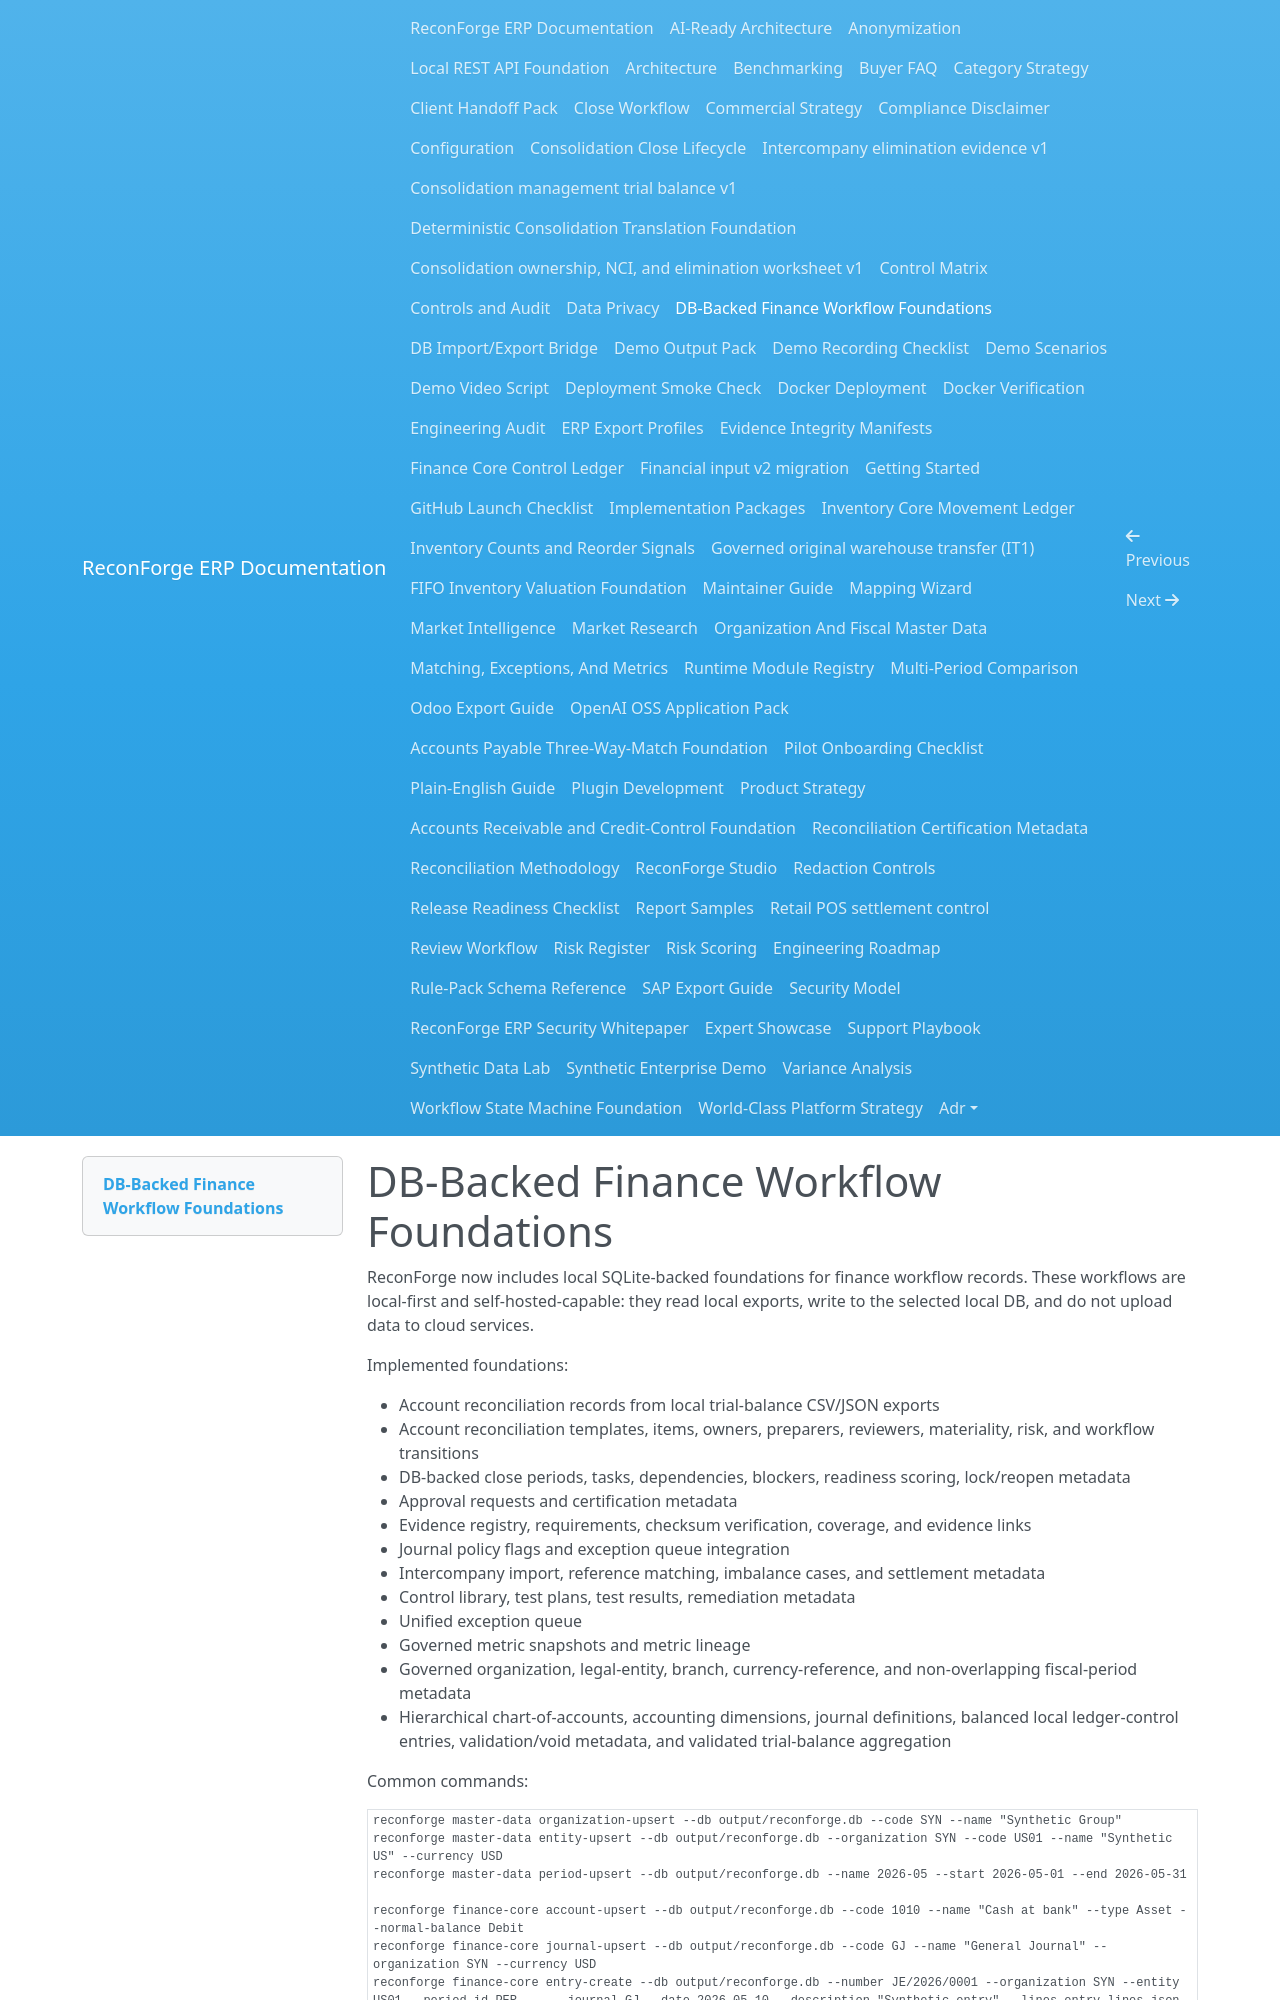

repository: amrzainmubarak/reconforge-erp · page: db-finance-workflows/index.html · generator: mkdocs

# DB-Backed Finance Workflow Foundations

ReconForge now includes local SQLite-backed foundations for finance workflow records. These workflows are local-first and self-hosted-capable: they read local exports, write to the selected local DB, and do not upload data to cloud services.

Implemented foundations:

- Account reconciliation records from local trial-balance CSV/JSON exports
- Account reconciliation templates, items, owners, preparers, reviewers, materiality, risk, and workflow transitions
- DB-backed close periods, tasks, dependencies, blockers, readiness scoring, lock/reopen metadata
- Approval requests and certification metadata
- Evidence registry, requirements, checksum verification, coverage, and evidence links
- Journal policy flags and exception queue integration
- Intercompany import, reference matching, imbalance cases, and settlement metadata
- Control library, test plans, test results, remediation metadata
- Unified exception queue
- Governed metric snapshots and metric lineage
- Governed organization, legal-entity, branch, currency-reference, and non-overlapping fiscal-period metadata
- Hierarchical chart-of-accounts, accounting dimensions, journal definitions, balanced local ledger-control entries, validation/void metadata, and validated trial-balance aggregation

Common commands:

```bash
reconforge master-data organization-upsert --db output/reconforge.db --code SYN --name "Synthetic Group"
reconforge master-data entity-upsert --db output/reconforge.db --organization SYN --code US01 --name "Synthetic US" --currency USD
reconforge master-data period-upsert --db output/reconforge.db --name 2026-05 --start 2026-05-01 --end 2026-05-31

reconforge finance-core account-upsert --db output/reconforge.db --code 1010 --name "Cash at bank" --type Asset --normal-balance Debit
reconforge finance-core journal-upsert --db output/reconforge.db --code GJ --name "General Journal" --organization SYN --currency USD
reconforge finance-core entry-create --db output/reconforge.db --number JE/2026/0001 --organization SYN --entity US01 --period-id PER-... --journal GJ --date 2026-05-10 --description "Synthetic entry" --lines entry-lines.json
reconforge finance-core entry-validate --db output/reconforge.db --entry-id GLE-... --reason "Independent review completed"

reconforge accounts import-trial-balance --db output/reconforge.db --input output/trial_balance.csv --period 2026-05 --entity US01
reconforge accounts create-template --db output/reconforge.db --account-code 1000 --risk high --materiality 10000
reconforge accounts prepare --db output/reconforge.db --id AR-...
reconforge accounts submit --db output/reconforge.db --id AR-...
reconforge accounts review --db output/reconforge.db --id AR-... --reviewer reviewer
reconforge accounts complete --db output/reconforge.db --id AR-...
